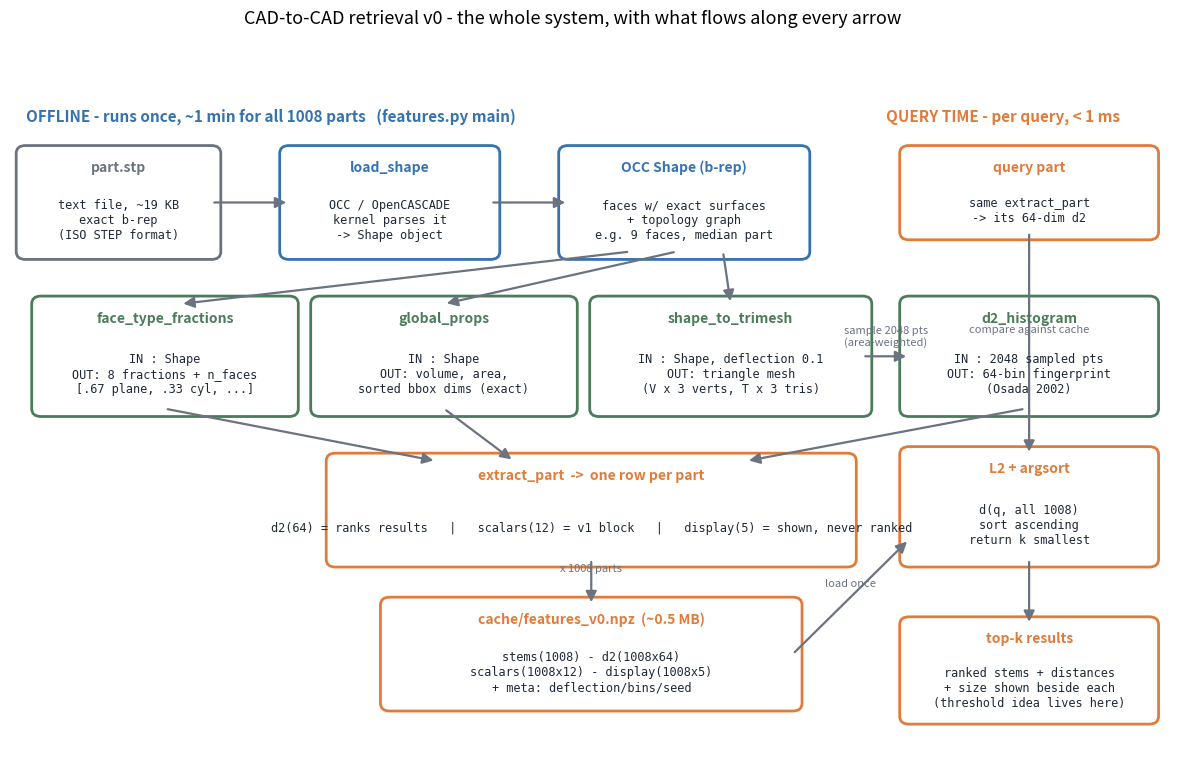

Write the Python code that produced this figure. (Note: this script raises an exception after producing the figure.)
"""Generate figures/pipeline_dataflow.png — the whole system in one diagram.

Offline lane: stp -> OCC Shape -> three feature branches -> npz cache.
Query lane: same extraction -> L2 + argsort -> top-k. Data shapes on every arrow.
"""

import matplotlib.pyplot as plt
from matplotlib.patches import FancyBboxPatch, FancyArrowPatch

BLUE, ORANGE, GRAY, GREEN = "#3572b0", "#e07b39", "#6b7280", "#4a7c59"


def main():
    fig, ax = plt.subplots(figsize=(15, 8.5))
    ax.set_xlim(0, 15)
    ax.set_ylim(0, 10)
    ax.axis("off")

    def box(x, y, w, h, title, body, color=BLUE):
        ax.add_patch(FancyBboxPatch((x, y), w, h, boxstyle="round,pad=0.12",
                     facecolor="white", edgecolor=color, linewidth=2))
        ax.text(x + w / 2, y + h - 0.28, title, ha="center", fontsize=10, fontweight="bold", color=color)
        ax.text(x + w / 2, y + (h - 0.55) / 2, body, ha="center", va="center", fontsize=8.6,
                family="monospace", color="#1f2937")

    def arrow(x1, y1, x2, y2, label="", color=GRAY):
        ax.add_patch(FancyArrowPatch((x1, y1), (x2, y2), arrowstyle="-|>", mutation_scale=16,
                     linewidth=1.6, color=color))
        if label:
            ax.text((x1 + x2) / 2, (y1 + y2) / 2 + 0.16, label, ha="center", fontsize=8,
                    color=color, style="italic")

    ax.text(0.2, 9.6, "OFFLINE - runs once, ~1 min for all 1008 parts   (features.py main)",
            fontsize=11, fontweight="bold", color=BLUE)
    box(0.2, 7.6, 2.4, 1.5, "part.stp", "text file, ~19 KB\nexact b-rep\n(ISO STEP format)", GRAY)
    box(3.6, 7.6, 2.6, 1.5, "load_shape", "OCC / OpenCASCADE\nkernel parses it\n-> Shape object", BLUE)
    box(7.2, 7.6, 3.0, 1.5, "OCC Shape (b-rep)", "faces w/ exact surfaces\n+ topology graph\ne.g. 9 faces, median part", BLUE)
    arrow(2.6, 8.35, 3.6, 8.35)
    arrow(6.2, 8.35, 7.2, 8.35)

    box(0.4, 5.2, 3.2, 1.6, "face_type_fractions", "IN : Shape\nOUT: 8 fractions + n_faces\n[.67 plane, .33 cyl, ...]", GREEN)
    box(4.0, 5.2, 3.2, 1.6, "global_props", "IN : Shape\nOUT: volume, area,\nsorted bbox dims (exact)", GREEN)
    box(7.6, 5.2, 3.4, 1.6, "shape_to_trimesh", "IN : Shape, deflection 0.1\nOUT: triangle mesh\n(V x 3 verts, T x 3 tris)", GREEN)
    arrow(8.0, 7.6, 2.2, 6.8)
    arrow(8.6, 7.6, 5.6, 6.8)
    arrow(9.2, 7.6, 9.3, 6.8)

    box(11.6, 5.2, 3.1, 1.6, "d2_histogram", "IN : 2048 sampled pts\nOUT: 64-bin fingerprint\n(Osada 2002)", GREEN)
    arrow(11.0, 6.0, 11.6, 6.0, "sample 2048 pts\n(area-weighted)")

    box(4.2, 2.9, 6.6, 1.5, "extract_part  ->  one row per part",
        "d2(64) = ranks results   |   scalars(12) = v1 block   |   display(5) = shown, never ranked", ORANGE)
    arrow(2.0, 5.2, 5.5, 4.4)
    arrow(5.6, 5.2, 6.5, 4.4)
    arrow(13.1, 5.2, 9.5, 4.4)

    box(4.9, 0.7, 5.2, 1.5, "cache/features_v0.npz  (~0.5 MB)",
        "stems(1008) - d2(1008x64)\nscalars(1008x12) - display(1008x5)\n+ meta: deflection/bins/seed", ORANGE)
    arrow(7.5, 2.9, 7.5, 2.2, "x 1008 parts")

    ax.text(11.3, 9.6, "QUERY TIME - per query, < 1 ms", fontsize=11, fontweight="bold", color=ORANGE)
    box(11.6, 7.9, 3.1, 1.2, "query part", "same extract_part\n-> its 64-dim d2", ORANGE)
    box(11.6, 2.9, 3.1, 1.6, "L2 + argsort", "d(q, all 1008)\nsort ascending\nreturn k smallest", ORANGE)
    arrow(13.15, 7.9, 13.15, 4.5, "compare against cache")
    arrow(10.1, 1.45, 11.6, 3.2, "load once")
    box(11.6, 0.5, 3.1, 1.4, "top-k results", "ranked stems + distances\n+ size shown beside each\n(threshold idea lives here)", ORANGE)
    arrow(13.15, 2.9, 13.15, 1.9)

    fig.suptitle("CAD-to-CAD retrieval v0 - the whole system, with what flows along every arrow", fontsize=13)
    plt.savefig("figures/pipeline_dataflow.png", dpi=130, bbox_inches="tight")
    plt.close(fig)
    print("saved figures/pipeline_dataflow.png")


if __name__ == "__main__":
    main()
